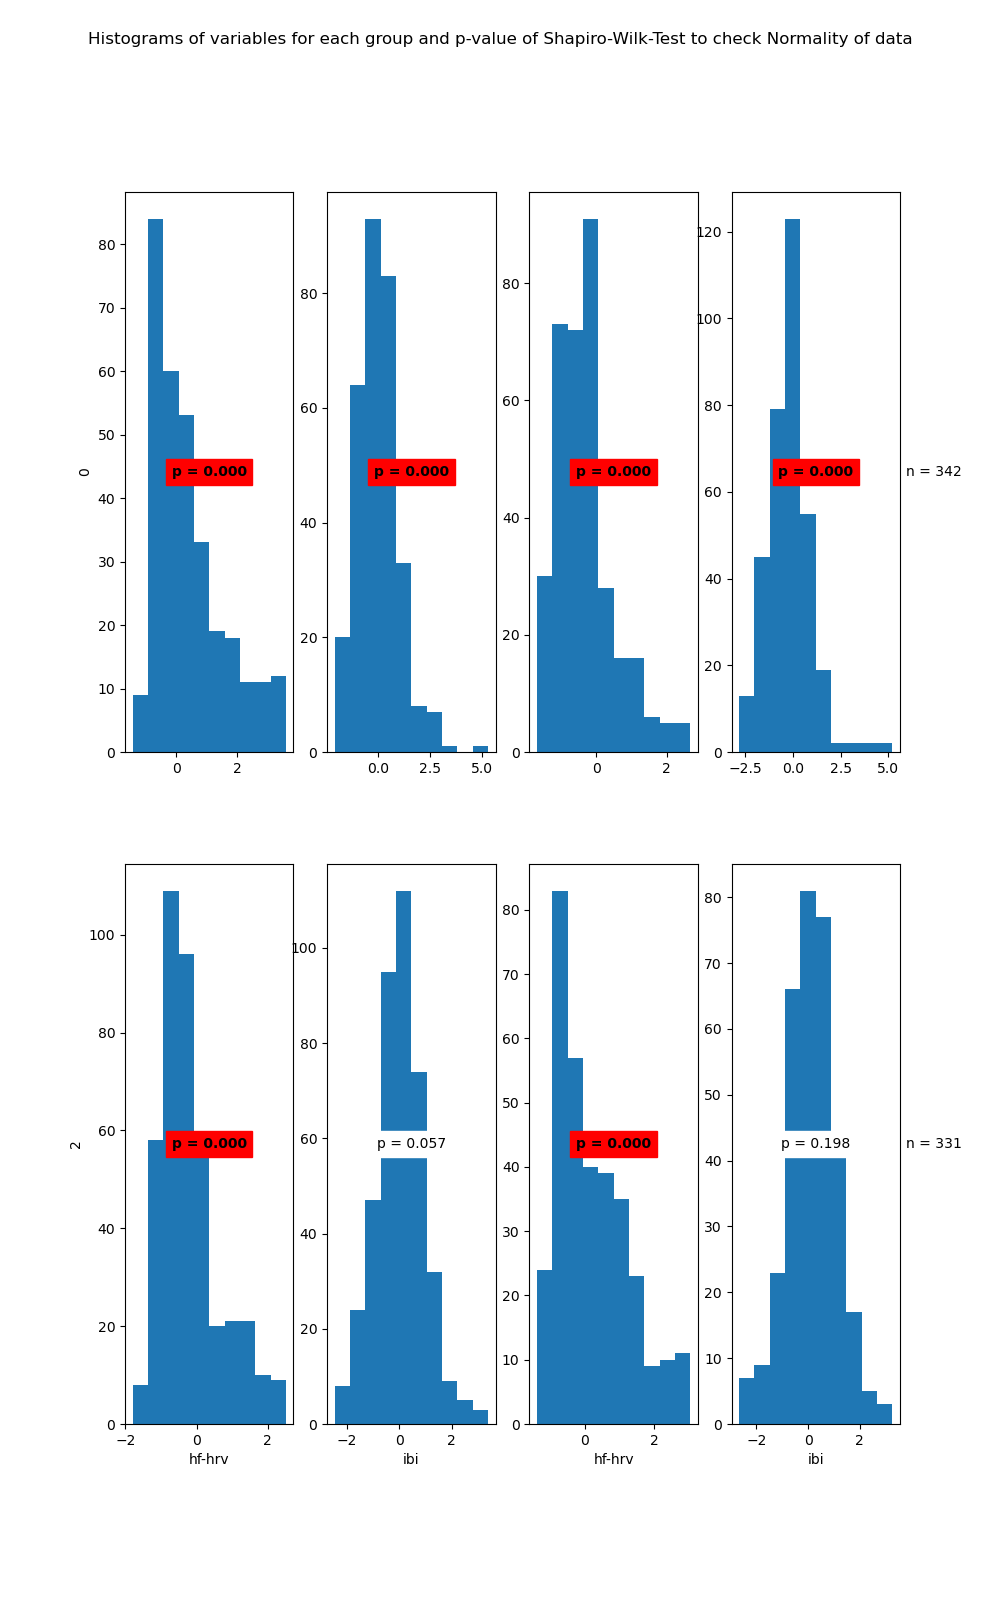

Data behind this chart, as committed beside it:
State	Variable	Statistic	Samples	p-value	Significance
0	hf-hrv	0.9	310	0.0	True
0	ibi	0.96	310	0.0	True
1	hf-hrv	0.93	342	0.0	True
1	ibi	0.95	342	0.0	True
2	hf-hrv	0.93	409	0.0	True
2	ibi	0.99	409	0.057	False
3	hf-hrv	0.94	331	0.0	True
3	ibi	0.99	331	0.198	False
